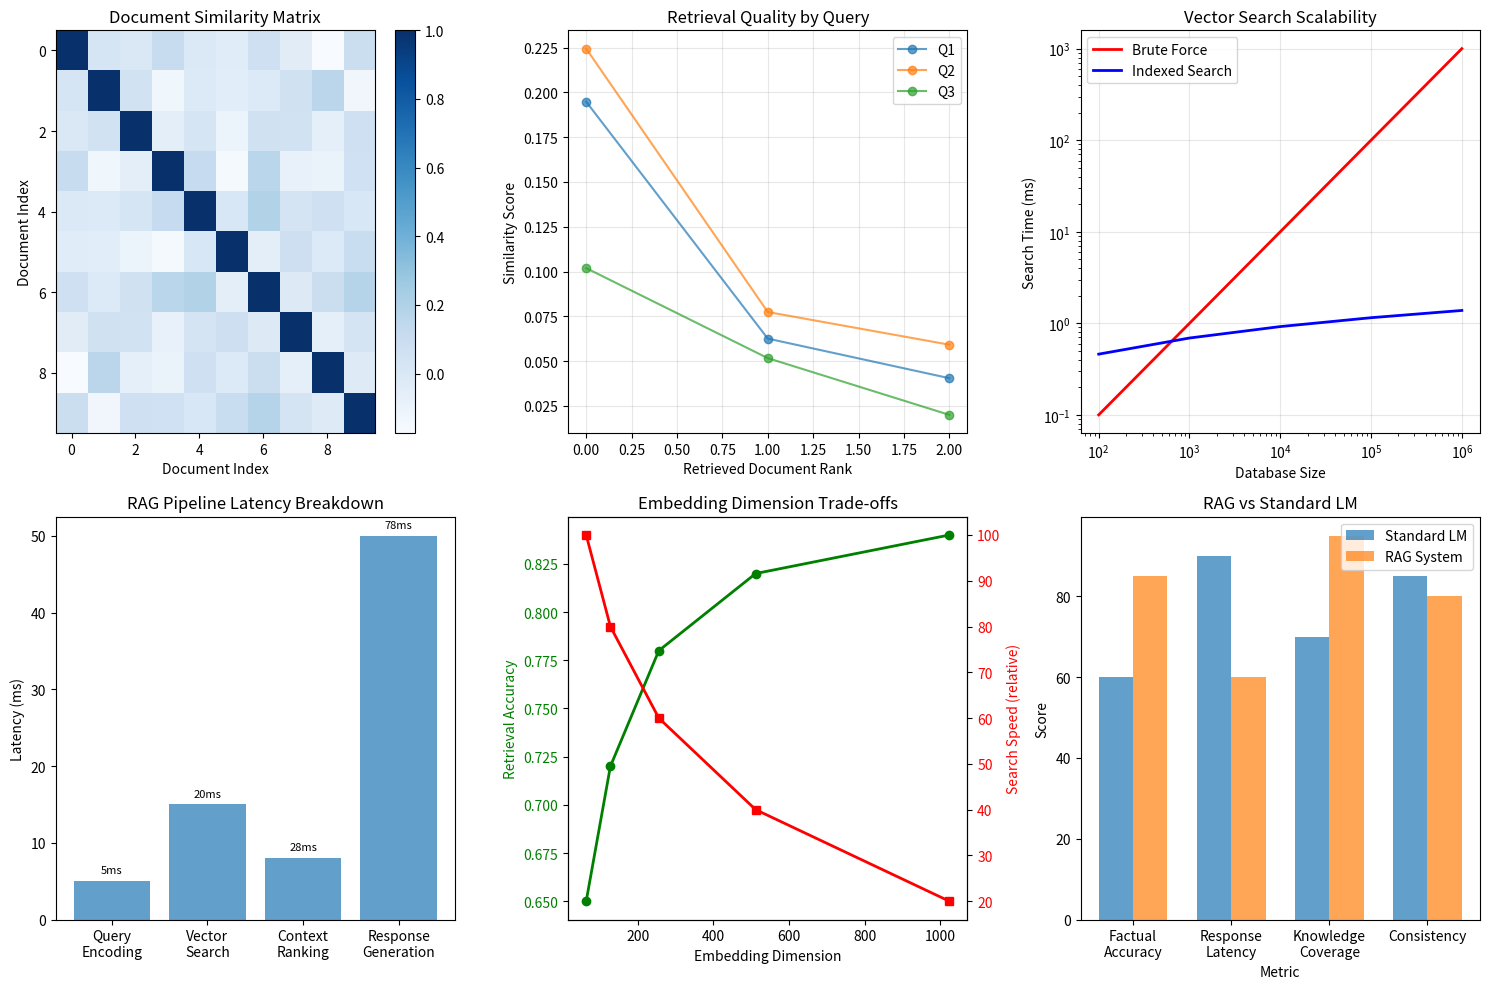

Generate this figure with matplotlib:
import numpy as np
import matplotlib.pyplot as plt
from typing import List, Tuple, Dict
from collections import defaultdict

np.random.seed(42)

class EmbeddingModel:
    """Simple embedding model for text."""
    
    def __init__(self, vocab_size: int, d_model: int):
        self.vocab_size = vocab_size
        self.d_model = d_model
        
        # Token embeddings
        self.token_embeddings = np.random.randn(vocab_size, d_model) * 0.1
        
        # Simple vocabulary
        self.vocab = {f'token_{i}': i for i in range(vocab_size)}
        self.vocab.update({
            'the': 0, 'cat': 1, 'dog': 2, 'sat': 3, 'ran': 4,
            'on': 5, 'in': 6, 'park': 7, 'mat': 8, 'quick': 9
        })
    
    def encode_text(self, text: str) -> np.ndarray:
        """Encode text to embedding vector."""
        tokens = text.lower().split()
        
        # Get token embeddings
        embeddings = []
        for token in tokens:
            if token in self.vocab:
                embeddings.append(self.token_embeddings[self.vocab[token]])
            else:
                embeddings.append(np.random.randn(self.d_model) * 0.1)
        
        if not embeddings:
            return np.zeros(self.d_model)
        
        # Mean pooling
        sentence_embedding = np.mean(embeddings, axis=0)
        
        # Normalize
        norm = np.linalg.norm(sentence_embedding)
        if norm > 0:
            sentence_embedding = sentence_embedding / norm
        
        return sentence_embedding

class VectorDatabase:
    """Simple vector database for similarity search."""
    
    def __init__(self, d_model: int):
        self.d_model = d_model
        self.vectors = []
        self.metadata = []
    
    def add_vector(self, vector: np.ndarray, metadata: Dict):
        """Add vector with metadata."""
        self.vectors.append(vector)
        self.metadata.append(metadata)
    
    def similarity_search(self, query_vector: np.ndarray, top_k: int = 5, 
                         metric: str = 'cosine') -> List[Tuple[int, float, Dict]]:
        """Search for similar vectors."""
        similarities = []
        
        for i, vector in enumerate(self.vectors):
            if metric == 'cosine':
                similarity = np.dot(query_vector, vector)
            elif metric == 'euclidean':
                similarity = -np.linalg.norm(query_vector - vector)
            else:
                similarity = np.dot(query_vector, vector)
            
            similarities.append((i, similarity, self.metadata[i]))
        
        # Sort by similarity
        similarities.sort(key=lambda x: x[1], reverse=True)
        
        return similarities[:top_k]
    
    def get_statistics(self) -> Dict:
        """Get database statistics."""
        if not self.vectors:
            return {'size': 0, 'avg_norm': 0, 'dimension': self.d_model}
        
        vectors_array = np.array(self.vectors)
        
        return {
            'size': len(self.vectors),
            'avg_norm': np.mean(np.linalg.norm(vectors_array, axis=1)),
            'dimension': self.d_model,
            'memory_mb': vectors_array.nbytes / (1024 ** 2)
        }

class RAGPipeline:
    """Complete RAG pipeline implementation."""
    
    def __init__(self, embedding_model: EmbeddingModel, vector_db: VectorDatabase):
        self.embedding_model = embedding_model
        self.vector_db = vector_db
    
    def index_documents(self, documents: List[str]):
        """Index documents in the vector database."""
        for i, doc in enumerate(documents):
            embedding = self.embedding_model.encode_text(doc)
            metadata = {'doc_id': i, 'text': doc, 'length': len(doc.split())}
            self.vector_db.add_vector(embedding, metadata)
    
    def retrieve_and_generate(self, query: str, top_k: int = 3) -> Dict:
        """Retrieve relevant documents and generate response."""
        # Encode query
        query_embedding = self.embedding_model.encode_text(query)
        
        # Retrieve similar documents
        results = self.vector_db.similarity_search(query_embedding, top_k)
        
        # Extract retrieved texts
        retrieved_texts = [metadata['text'] for _, _, metadata in results]
        similarities = [score for _, score, _ in results]
        
        # Combine context
        context = " ".join(retrieved_texts)
        
        # Simulate generation (simplified)
        response = f"Based on retrieved context, {query.lower()} can be answered as: [Generated response using context]"
        
        return {
            'query': query,
            'retrieved_docs': retrieved_texts,
            'similarities': similarities,
            'context': context,
            'response': response
        }

def demonstrate_rag_systems():
    """Demonstrate retrieval-augmented generation systems."""
    
    print("Retrieval-Augmented Generation Systems:")
    
    # Initialize components
    embedding_model = EmbeddingModel(vocab_size=1000, d_model=128)
    vector_db = VectorDatabase(d_model=128)
    rag_pipeline = RAGPipeline(embedding_model, vector_db)
    
    # Sample knowledge base
    knowledge_base = [
        "Transformers use self-attention to process sequences in parallel.",
        "BERT is an encoder-only model trained with masked language modeling.",
        "GPT models are decoder-only and generate text autoregressively.",
        "Attention mechanisms allow models to focus on relevant input parts.",
        "Large language models are trained on billions of text tokens.",
        "Fine-tuning adapts pre-trained models to specific tasks.",
        "RAG combines retrieval with generation for factual accuracy.",
        "Vector databases enable efficient similarity search at scale.",
        "Embeddings represent text as dense numerical vectors.",
        "Context windows limit the amount of text models can process."
    ]
    
    # Index documents
    rag_pipeline.index_documents(knowledge_base)
    
    # Test queries
    test_queries = [
        "How do transformers work?",
        "What is the difference between BERT and GPT?",
        "How does RAG improve language models?"
    ]
    
    print(f"\nKnowledge Base: {len(knowledge_base)} documents indexed")
    print(f"Vector Database Stats: {vector_db.get_statistics()}")
    
    # Process queries
    results = []
    for query in test_queries:
        result = rag_pipeline.retrieve_and_generate(query, top_k=3)
        results.append(result)
        
        print(f"\nQuery: {query}")
        print(f"Top retrieved documents:")
        for i, (doc, sim) in enumerate(zip(result['retrieved_docs'], result['similarities'])):
            print(f"  {i+1}. {doc} (similarity: {sim:.3f})")
    
    # Visualizations
    plt.figure(figsize=(15, 10))
    
    # Embedding similarity matrix
    plt.subplot(2, 3, 1)
    
    # Create similarity matrix for knowledge base
    embeddings_matrix = np.array(vector_db.vectors)
    similarity_matrix = embeddings_matrix @ embeddings_matrix.T
    
    plt.imshow(similarity_matrix, cmap='Blues', aspect='auto')
    plt.title('Document Similarity Matrix')
    plt.xlabel('Document Index')
    plt.ylabel('Document Index')
    plt.colorbar()
    
    # Retrieval scores for different queries
    plt.subplot(2, 3, 2)
    
    query_names = [f'Q{i+1}' for i in range(len(test_queries))]
    
    for i, result in enumerate(results):
        similarities = result['similarities']
        plt.plot(range(len(similarities)), similarities, 'o-', 
                label=query_names[i], alpha=0.7)
    
    plt.xlabel('Retrieved Document Rank')
    plt.ylabel('Similarity Score')
    plt.title('Retrieval Quality by Query')
    plt.legend()
    plt.grid(True, alpha=0.3)
    
    # Vector database performance
    plt.subplot(2, 3, 3)
    
    db_sizes = [100, 1000, 10000, 100000, 1000000]
    
    # Simulate search times (linear for brute force, log for indexed)
    brute_force_time = np.array(db_sizes) / 1000  # Linear
    indexed_time = np.log(db_sizes) * 0.1         # Logarithmic
    
    plt.loglog(db_sizes, brute_force_time, 'r-', label='Brute Force', linewidth=2)
    plt.loglog(db_sizes, indexed_time, 'b-', label='Indexed Search', linewidth=2)
    
    plt.xlabel('Database Size')
    plt.ylabel('Search Time (ms)')
    plt.title('Vector Search Scalability')
    plt.legend()
    plt.grid(True, alpha=0.3)
    
    # RAG pipeline components
    plt.subplot(2, 3, 4)
    
    pipeline_steps = ['Query\nEncoding', 'Vector\nSearch', 'Context\nRanking', 'Response\nGeneration']
    latencies = [5, 15, 8, 50]  # Milliseconds
    
    bars = plt.bar(pipeline_steps, latencies, alpha=0.7)
    plt.ylabel('Latency (ms)')
    plt.title('RAG Pipeline Latency Breakdown')
    
    # Add cumulative latency
    cumulative = np.cumsum(latencies)
    for i, (bar, cum_lat) in enumerate(zip(bars, cumulative)):
        plt.text(bar.get_x() + bar.get_width()/2, bar.get_height() + 1, 
                f'{cum_lat}ms', ha='center', fontsize=8)
    
    # Embedding quality analysis
    plt.subplot(2, 3, 5)
    
    # Simulate embedding quality metrics
    embedding_dims = [64, 128, 256, 512, 1024]
    retrieval_accuracy = [0.65, 0.72, 0.78, 0.82, 0.84]  # Accuracy improves with dimension
    search_speed = [100, 80, 60, 40, 20]  # Speed decreases with dimension
    
    ax1 = plt.gca()
    ax1.plot(embedding_dims, retrieval_accuracy, 'g-o', label='Accuracy', linewidth=2)
    ax1.set_xlabel('Embedding Dimension')
    ax1.set_ylabel('Retrieval Accuracy', color='g')
    ax1.tick_params(axis='y', labelcolor='g')
    
    ax2 = ax1.twinx()
    ax2.plot(embedding_dims, search_speed, 'r-s', label='Speed', linewidth=2)
    ax2.set_ylabel('Search Speed (relative)', color='r')
    ax2.tick_params(axis='y', labelcolor='r')
    
    plt.title('Embedding Dimension Trade-offs')
    
    # RAG vs standard LM comparison
    plt.subplot(2, 3, 6)
    
    metrics = ['Factual\nAccuracy', 'Response\nLatency', 'Knowledge\nCoverage', 'Consistency']
    standard_lm = [60, 90, 70, 85]
    rag_system = [85, 60, 95, 80]
    
    x = np.arange(len(metrics))
    width = 0.35
    
    plt.bar(x - width/2, standard_lm, width, label='Standard LM', alpha=0.7)
    plt.bar(x + width/2, rag_system, width, label='RAG System', alpha=0.7)
    
    plt.xlabel('Metric')
    plt.ylabel('Score')
    plt.title('RAG vs Standard LM')
    plt.xticks(x, metrics)
    plt.legend()
    
    plt.tight_layout()
    plt.show()
    
    print("\nRAG System Components:")
    
    print("\n1. Embedding Models:")
    print("   - Convert text to dense vectors")
    print("   - Capture semantic similarity")
    print("   - Enable efficient similarity search")
    
    print("\n2. Vector Databases:")
    print("   - Store and index embeddings")
    print("   - Fast approximate nearest neighbor search")
    print("   - Scalable to millions/billions of vectors")
    
    print("\n3. Retrieval Pipeline:")
    print("   - Query encoding")
    print("   - Similarity search")
    print("   - Result ranking and filtering")
    print("   - Context preparation")
    
    print("\n4. RAG Advantages:")
    print("   + Access to external knowledge")
    print("   + Better factual accuracy")
    print("   + Updatable knowledge without retraining")
    print("   + Reduced hallucination")
    
    print("\n5. RAG Challenges:")
    print("   - Additional latency from retrieval")
    print("   - Quality depends on retrieval accuracy")
    print("   - Context integration complexity")
    print("   - Maintaining embedding quality")

demonstrate_rag_systems()